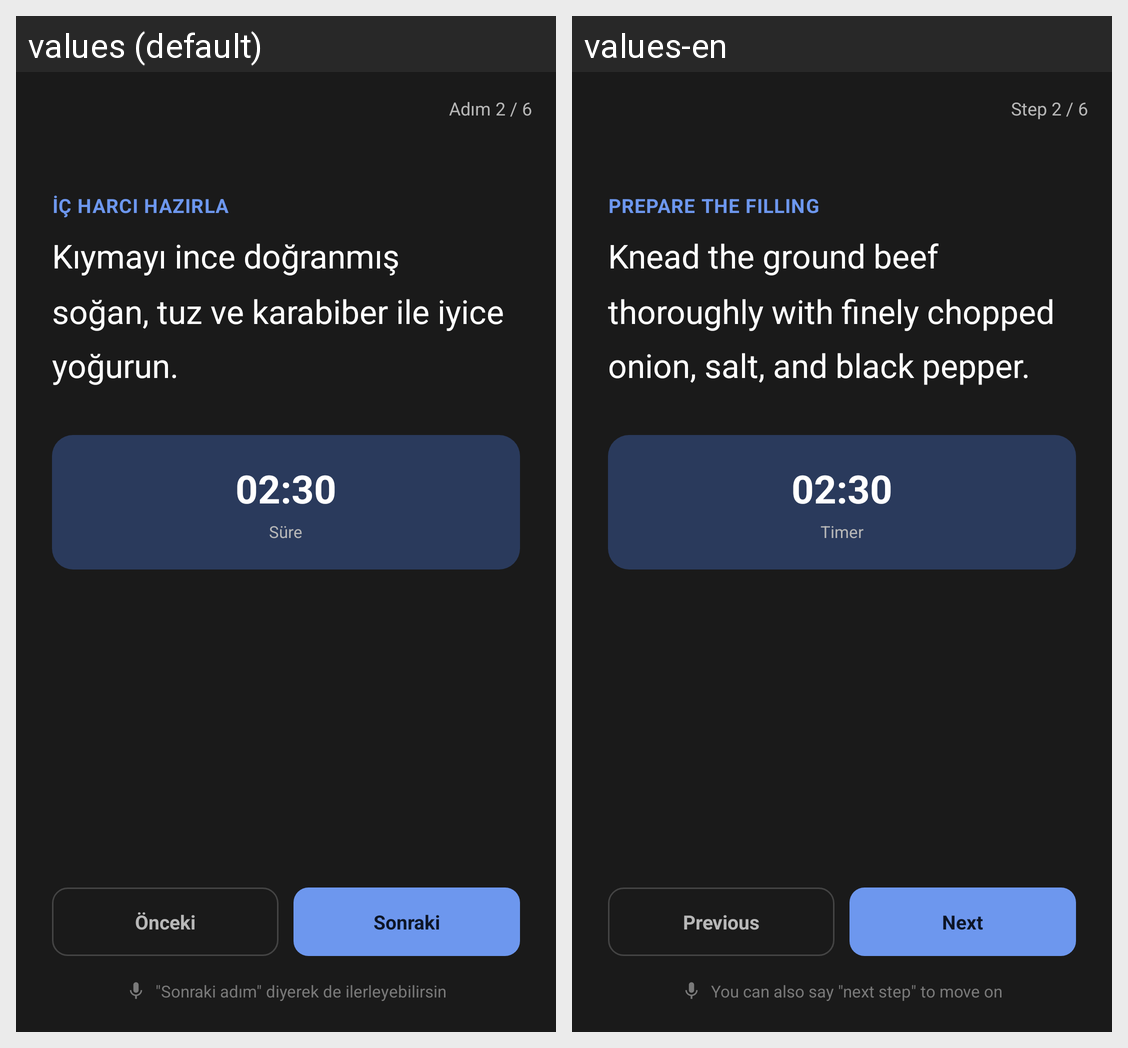

The Android screen above is rendered under two locales of the same app. Produce the string resources it draws, with the default and per-locale values.
Android screen res/layout/fragment_cook_mode.xml rendered under 2 locales, left to right: values (default), values-en. Device: Nexus 5 (rendered at 1080×1920; each locale shown at half size, 540×960, under a caption strip naming it); theme Theme.Yemivo.
Strings drawn on this screen, with the default value and each locale's value (text and hints the layout hard-codes, and strings that could not be matched under every locale, appear in the picture but are not listed):

cook_mode_step_count
  values: Adım 2 / 6
  values-en: Step 2 / 6

cook_mode_prev
  values: Önceki
  values-en: Previous

cook_mode_next
  values: Sonraki
  values-en: Next

cook_mode_voice_hint
  values: "Sonraki adım" diyerek de ilerleyebilirsin
  values-en: You can also say "next step" to move on

cook_mode_step_title
  values: İÇ HARCI HAZIRLA
  values-en: PREPARE THE FILLING

cook_mode_step_text
  values: Kıymayı ince doğranmış soğan, tuz ve karabiber ile iyice yoğurun.
  values-en: Knead the ground beef thoroughly with finely chopped onion, salt, and black pepper.

cook_mode_timer
  values: 02:30
  values-en: 02:30

cook_mode_timer_label
  values: Süre
  values-en: Timer
